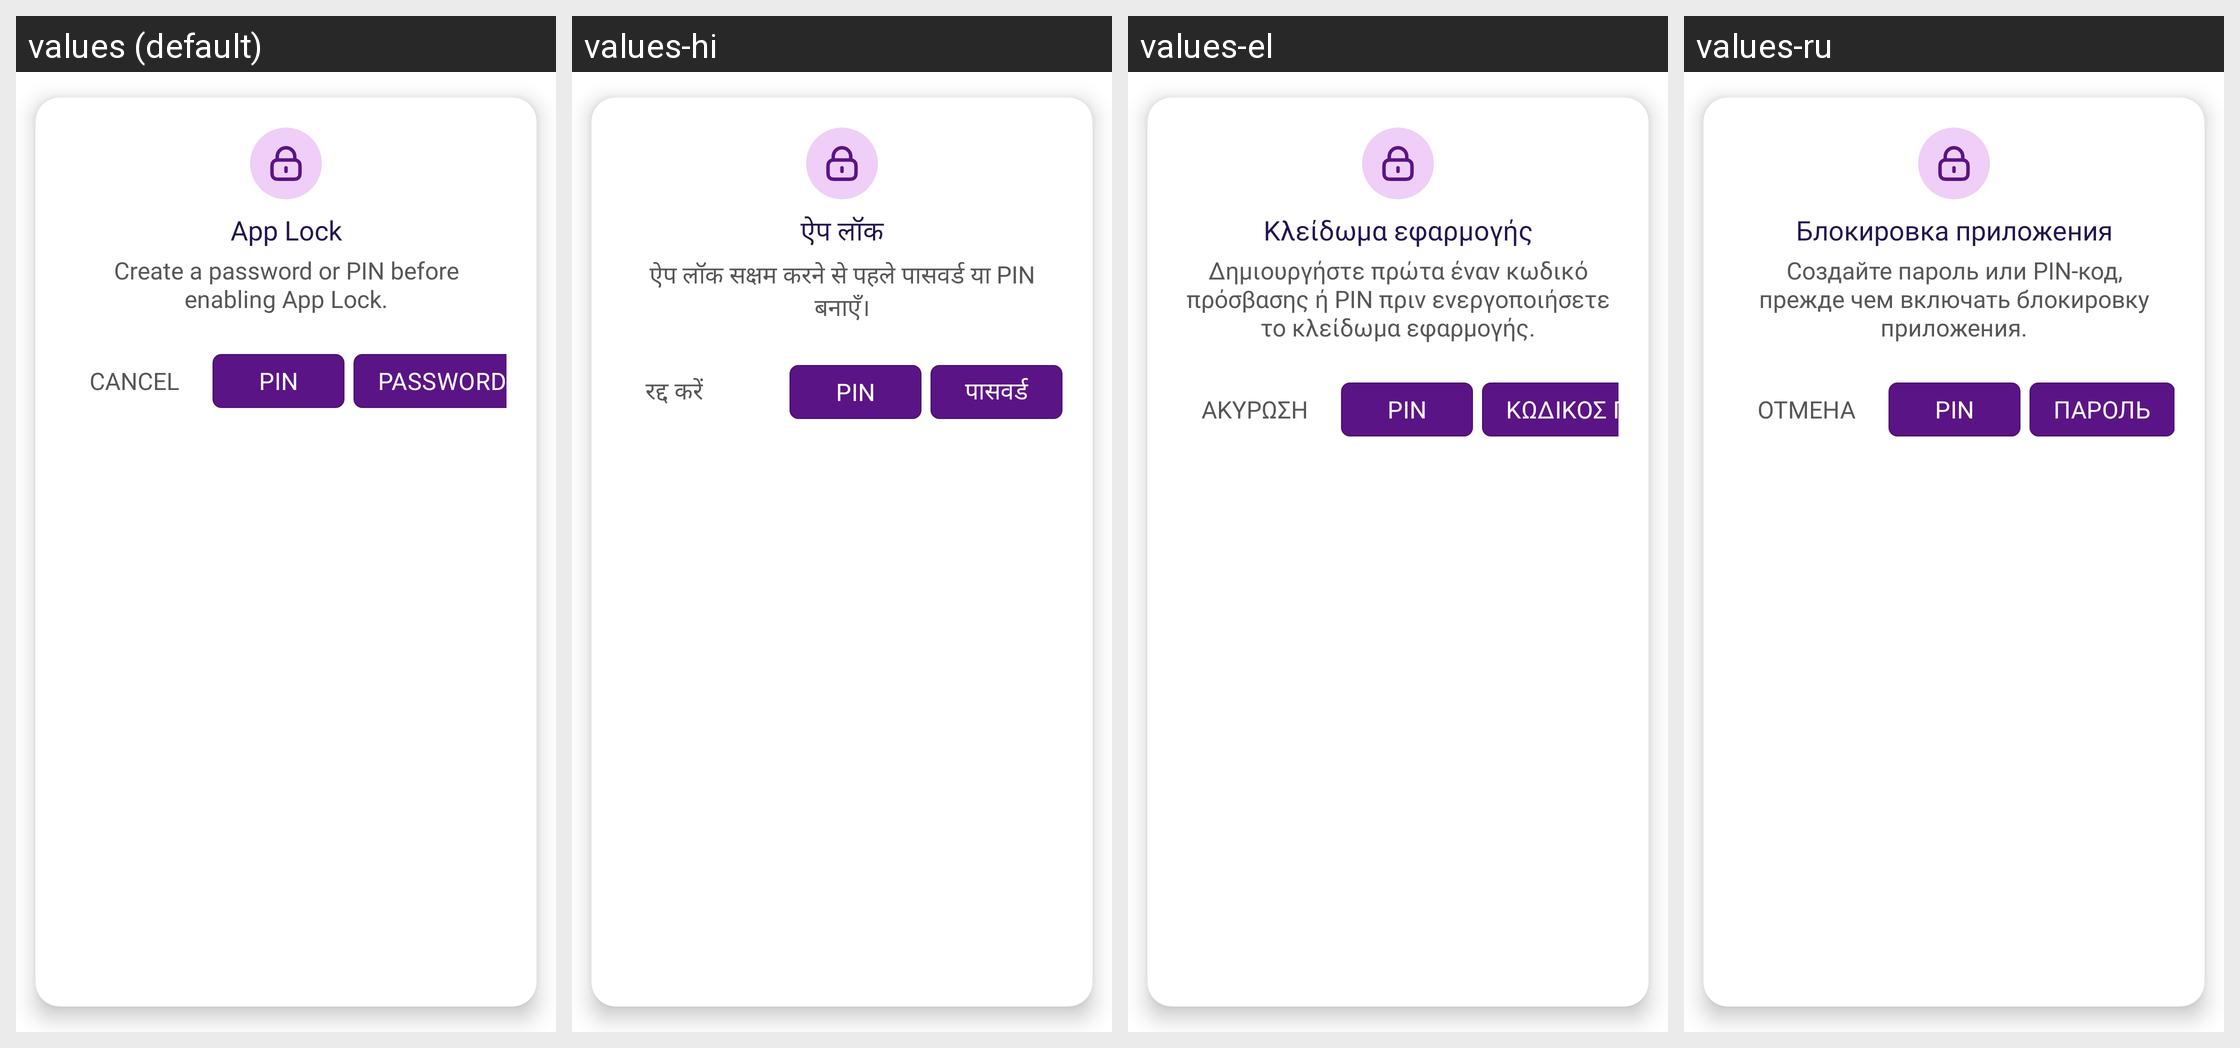

For this localized Android screen grid, give each drawn string resource with its value in every locale shown.
Android screen res/layout/dialog_enable_app_lock.xml rendered under 4 locales, left to right: values (default), values-hi, values-el, values-ru. Device: Nexus 5 (rendered at 1080×1920; each locale shown at half size, 540×960, under a caption strip naming it); theme Theme.MoneyTracker.
Other locales in the repository, not shown: values-ar, values-bn, values-cs, values-de, values-es, values-fa, values-fr, values-in, values-it, values-ja, values-kn, values-ko, values-ml, values-ms, values-pl, values-pt-rBR, values-ro, values-ta-rIN, values-te, values-th, values-tr, values-uk, values-vi, values-zh-rCN, values-zh-rTW.
Strings drawn on this screen, with the default value and each locale's value (text and hints the layout hard-codes, and strings that could not be matched under every locale, appear in the picture but are not listed):

app_lock
  values: App Lock
  values-hi: ऐप लॉक
  values-el: Κλείδωμα εφαρμογής
  values-ru: Блокировка приложения

create_password_or_pin_first
  values: Create a password or PIN before enabling App Lock.
  values-hi: ऐप लॉक सक्षम करने से पहले पासवर्ड या PIN बनाएँ।
  values-el: Δημιουργήστε πρώτα έναν κωδικό πρόσβασης ή PIN πριν ενεργοποιήσετε το κλείδωμα εφαρμογής.
  values-ru: Создайте пароль или PIN-код, прежде чем включать блокировку приложения.

cancel
  values: Cancel
  values-hi: रद्द करें
  values-el: Ακύρωση
  values-ru: Отмена

text_pin
  values: PIN
  values-hi: PIN
  values-el: PIN
  values-ru: PIN

password
  values: Password
  values-hi: पासवर्ड
  values-el: Κωδικός πρόσβασης
  values-ru: Пароль
